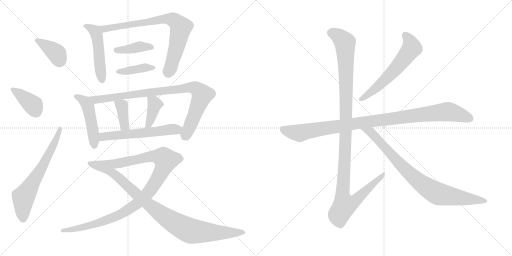
t = 0.00 s
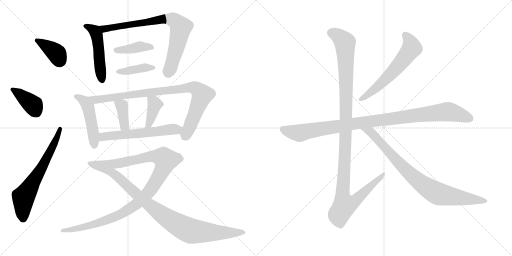
t = 2.83 s
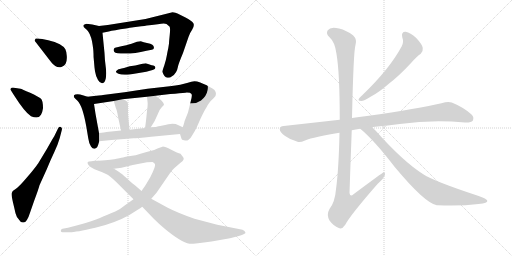
t = 5.67 s
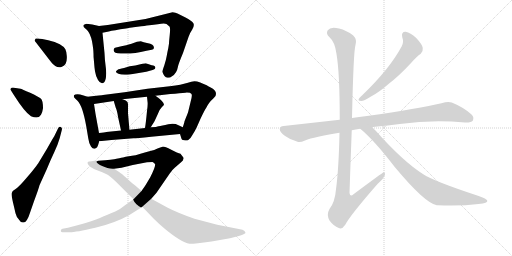
t = 8.50 s
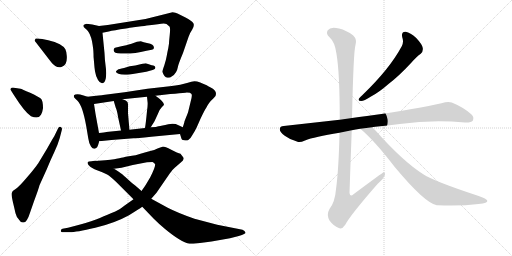
t = 11.34 s
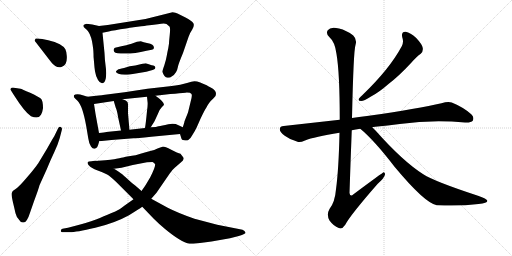
t = 14.17 s

The animated SVG that drew these frames (rendered in a browser with its animation timeline set to each time). Animation: 18 CSS @keyframes rules; one cycle of 14.17 s.

<svg version="1.1" viewBox="0 0 2048 1024" xmlns="http://www.w3.org/2000/svg">
  <g stroke="lightgray" stroke-dasharray="1,1" stroke-width="1" transform="scale(4, 4)">
    <line x1="0" y1="0" x2="256" y2="256"></line>
    <line x1="256" y1="0" x2="0" y2="256"></line>
    <line x1="128" y1="0" x2="128" y2="256"></line>
    <line x1="0" y1="128" x2="256" y2="128"></line>
    <line x1="256" y1="0" x2="512" y2="256"></line>
    <line x1="512" y1="0" x2="256" y2="256"></line>
    <line x1="384" y1="0" x2="384" y2="256"></line>
    <line x1="256" y1="128" x2="512" y2="128"></line>
  </g>
<g transform="scale(1, -1) translate(0, -850)">
   <style type="text/css">
    @keyframes keyframes0 {
      from {
       stroke: black;
       stroke-dashoffset: 380;
       stroke-width: 128;
       }
       55% {
       animation-timing-function: step-end;
       stroke: black;
       stroke-dashoffset: 0;
       stroke-width: 128;
       }
       to {
       stroke: black;
       stroke-width: 1024;
       }
       }
       #make-me-a-hanzi-animation-0 {
         animation: keyframes0 0.559245s both;
         animation-delay: 0.000000s;
         animation-timing-function: linear;
       }
    @keyframes keyframes1 {
      from {
       stroke: black;
       stroke-dashoffset: 391;
       stroke-width: 128;
       }
       56% {
       animation-timing-function: step-end;
       stroke: black;
       stroke-dashoffset: 0;
       stroke-width: 128;
       }
       to {
       stroke: black;
       stroke-width: 1024;
       }
       }
       #make-me-a-hanzi-animation-1 {
         animation: keyframes1 0.568197s both;
         animation-delay: 0.559245s;
         animation-timing-function: linear;
       }
    @keyframes keyframes2 {
      from {
       stroke: black;
       stroke-dashoffset: 652;
       stroke-width: 128;
       }
       68% {
       animation-timing-function: step-end;
       stroke: black;
       stroke-dashoffset: 0;
       stroke-width: 128;
       }
       to {
       stroke: black;
       stroke-width: 1024;
       }
       }
       #make-me-a-hanzi-animation-2 {
         animation: keyframes2 0.780599s both;
         animation-delay: 1.127442s;
         animation-timing-function: linear;
       }
    @keyframes keyframes3 {
      from {
       stroke: black;
       stroke-dashoffset: 500;
       stroke-width: 128;
       }
       62% {
       animation-timing-function: step-end;
       stroke: black;
       stroke-dashoffset: 0;
       stroke-width: 128;
       }
       to {
       stroke: black;
       stroke-width: 1024;
       }
       }
       #make-me-a-hanzi-animation-3 {
         animation: keyframes3 0.656901s both;
         animation-delay: 1.908041s;
         animation-timing-function: linear;
       }
    @keyframes keyframes4 {
      from {
       stroke: black;
       stroke-dashoffset: 781;
       stroke-width: 128;
       }
       72% {
       animation-timing-function: step-end;
       stroke: black;
       stroke-dashoffset: 0;
       stroke-width: 128;
       }
       to {
       stroke: black;
       stroke-width: 1024;
       }
       }
       #make-me-a-hanzi-animation-4 {
         animation: keyframes4 0.885579s both;
         animation-delay: 2.564942s;
         animation-timing-function: linear;
       }
    @keyframes keyframes5 {
      from {
       stroke: black;
       stroke-dashoffset: 400;
       stroke-width: 128;
       }
       57% {
       animation-timing-function: step-end;
       stroke: black;
       stroke-dashoffset: 0;
       stroke-width: 128;
       }
       to {
       stroke: black;
       stroke-width: 1024;
       }
       }
       #make-me-a-hanzi-animation-5 {
         animation: keyframes5 0.575521s both;
         animation-delay: 3.450521s;
         animation-timing-function: linear;
       }
    @keyframes keyframes6 {
      from {
       stroke: black;
       stroke-dashoffset: 399;
       stroke-width: 128;
       }
       56% {
       animation-timing-function: step-end;
       stroke: black;
       stroke-dashoffset: 0;
       stroke-width: 128;
       }
       to {
       stroke: black;
       stroke-width: 1024;
       }
       }
       #make-me-a-hanzi-animation-6 {
         animation: keyframes6 0.574707s both;
         animation-delay: 4.026042s;
         animation-timing-function: linear;
       }
    @keyframes keyframes7 {
      from {
       stroke: black;
       stroke-dashoffset: 477;
       stroke-width: 128;
       }
       61% {
       animation-timing-function: step-end;
       stroke: black;
       stroke-dashoffset: 0;
       stroke-width: 128;
       }
       to {
       stroke: black;
       stroke-width: 1024;
       }
       }
       #make-me-a-hanzi-animation-7 {
         animation: keyframes7 0.638184s both;
         animation-delay: 4.600749s;
         animation-timing-function: linear;
       }
    @keyframes keyframes8 {
      from {
       stroke: black;
       stroke-dashoffset: 891;
       stroke-width: 128;
       }
       74% {
       animation-timing-function: step-end;
       stroke: black;
       stroke-dashoffset: 0;
       stroke-width: 128;
       }
       to {
       stroke: black;
       stroke-width: 1024;
       }
       }
       #make-me-a-hanzi-animation-8 {
         animation: keyframes8 0.975098s both;
         animation-delay: 5.238933s;
         animation-timing-function: linear;
       }
    @keyframes keyframes9 {
      from {
       stroke: black;
       stroke-dashoffset: 380;
       stroke-width: 128;
       }
       55% {
       animation-timing-function: step-end;
       stroke: black;
       stroke-dashoffset: 0;
       stroke-width: 128;
       }
       to {
       stroke: black;
       stroke-width: 1024;
       }
       }
       #make-me-a-hanzi-animation-9 {
         animation: keyframes9 0.559245s both;
         animation-delay: 6.214031s;
         animation-timing-function: linear;
       }
    @keyframes keyframes10 {
      from {
       stroke: black;
       stroke-dashoffset: 392;
       stroke-width: 128;
       }
       56% {
       animation-timing-function: step-end;
       stroke: black;
       stroke-dashoffset: 0;
       stroke-width: 128;
       }
       to {
       stroke: black;
       stroke-width: 1024;
       }
       }
       #make-me-a-hanzi-animation-10 {
         animation: keyframes10 0.569010s both;
         animation-delay: 6.773276s;
         animation-timing-function: linear;
       }
    @keyframes keyframes11 {
      from {
       stroke: black;
       stroke-dashoffset: 585;
       stroke-width: 128;
       }
       66% {
       animation-timing-function: step-end;
       stroke: black;
       stroke-dashoffset: 0;
       stroke-width: 128;
       }
       to {
       stroke: black;
       stroke-width: 1024;
       }
       }
       #make-me-a-hanzi-animation-11 {
         animation: keyframes11 0.726074s both;
         animation-delay: 7.342286s;
         animation-timing-function: linear;
       }
    @keyframes keyframes12 {
      from {
       stroke: black;
       stroke-dashoffset: 1045;
       stroke-width: 128;
       }
       77% {
       animation-timing-function: step-end;
       stroke: black;
       stroke-dashoffset: 0;
       stroke-width: 128;
       }
       to {
       stroke: black;
       stroke-width: 1024;
       }
       }
       #make-me-a-hanzi-animation-12 {
         animation: keyframes12 1.100423s both;
         animation-delay: 8.068360s;
         animation-timing-function: linear;
       }
    @keyframes keyframes13 {
      from {
       stroke: black;
       stroke-dashoffset: 957;
       stroke-width: 128;
       }
       76% {
       animation-timing-function: step-end;
       stroke: black;
       stroke-dashoffset: 0;
       stroke-width: 128;
       }
       to {
       stroke: black;
       stroke-width: 1024;
       }
       }
       #make-me-a-hanzi-animation-13 {
         animation: keyframes13 1.028809s both;
         animation-delay: 9.168783s;
         animation-timing-function: linear;
       }
    @keyframes keyframes14 {
      from {
       stroke: black;
       stroke-dashoffset: 603;
       stroke-width: 128;
       }
       66% {
       animation-timing-function: step-end;
       stroke: black;
       stroke-dashoffset: 0;
       stroke-width: 128;
       }
       to {
       stroke: black;
       stroke-width: 1024;
       }
       }
       #make-me-a-hanzi-animation-14 {
         animation: keyframes14 0.740723s both;
         animation-delay: 10.197592s;
         animation-timing-function: linear;
       }
    @keyframes keyframes15 {
      from {
       stroke: black;
       stroke-dashoffset: 1016;
       stroke-width: 128;
       }
       77% {
       animation-timing-function: step-end;
       stroke: black;
       stroke-dashoffset: 0;
       stroke-width: 128;
       }
       to {
       stroke: black;
       stroke-width: 1024;
       }
       }
       #make-me-a-hanzi-animation-15 {
         animation: keyframes15 1.076823s both;
         animation-delay: 10.938315s;
         animation-timing-function: linear;
       }
    @keyframes keyframes16 {
      from {
       stroke: black;
       stroke-dashoffset: 1180;
       stroke-width: 128;
       }
       79% {
       animation-timing-function: step-end;
       stroke: black;
       stroke-dashoffset: 0;
       stroke-width: 128;
       }
       to {
       stroke: black;
       stroke-width: 1024;
       }
       }
       #make-me-a-hanzi-animation-16 {
         animation: keyframes16 1.210286s both;
         animation-delay: 12.015138s;
         animation-timing-function: linear;
       }
    @keyframes keyframes17 {
      from {
       stroke: black;
       stroke-dashoffset: 854;
       stroke-width: 128;
       }
       74% {
       animation-timing-function: step-end;
       stroke: black;
       stroke-dashoffset: 0;
       stroke-width: 128;
       }
       to {
       stroke: black;
       stroke-width: 1024;
       }
       }
       #make-me-a-hanzi-animation-17 {
         animation: keyframes17 0.944987s both;
         animation-delay: 13.225424s;
         animation-timing-function: linear;
       }
</style>
<path d="M 205.0 601.5 Q 226.0 574.5 248.0 583.0 Q 270.0 591.5 267.0 627.5 Q 266.0 644.5 261.5 653.5 Q 257.0 662.5 239.0 673.0 Q 221.0 683.5 193.0 689.5 L 169.0 694.5 Q 149.0 696.5 145.0 696.0 Q 141.0 695.5 140.0 691.5 Q 136.0 689.5 144.0 680.5 L 205.0 601.5 Z" fill="lightgray"></path> 
<path d="M 56.0 469.5 Q 99.0 401.5 124.0 385.5 Q 154.0 372.5 164.0 391.5 Q 170.0 402.5 172.0 417.5 Q 172.0 448.5 163.0 456.0 Q 154.0 463.5 120.5 479.0 Q 87.0 494.5 82.0 495.5 L 56.0 499.5 Q 46.0 500.5 43.0 496.5 Q 40.0 492.5 44.0 488.5 L 56.0 469.5 Z" fill="lightgray"></path> 
<path d="M 217.0 305.5 Q 215.0 303.5 188.0 255.5 L 153.0 197.5 Q 141.0 179.5 107.5 140.0 Q 74.0 100.5 61.0 93.0 Q 48.0 85.5 47.0 78.5 Q 44.0 73.5 51.5 42.5 Q 59.0 11.5 62.0 -3.0 Q 65.0 -17.5 77.0 -29.5 Q 84.0 -41.5 94.0 -39.5 Q 108.0 -39.5 120.0 -0.5 L 136.0 45.5 Q 155.0 96.5 158.0 109.5 L 187.0 173.5 Q 202.0 210.5 216.5 240.5 Q 231.0 270.5 239.0 298.5 L 247.0 329.5 Q 250.0 339.5 243.0 342.5 Q 236.0 345.5 232.0 336.5 L 217.0 305.5 Z" fill="lightgray"></path> 
<path d="M 396.0 746.5 L 369.0 752.5 Q 344.0 755.5 343.0 754.5 Q 325.0 750.5 340.0 737.5 L 348.0 730.5 Q 361.0 717.5 368.0 685.5 Q 374.0 652.5 374.0 635.5 Q 374.0 618.5 375.0 614.5 L 378.0 580.5 L 380.0 565.5 Q 383.0 545.5 392.0 530.5 Q 401.0 515.5 410.0 517.5 Q 419.0 518.5 423.0 536.5 Q 427.0 554.5 423.0 582.5 Q 419.0 609.5 418.0 638.5 L 410.0 719.5 C 408.0 743.5 408.0 743.5 396.0 746.5 Z" fill="lightgray"></path> 
<path d="M 431.0 750.5 L 396.0 746.5 C 366.0 743.5 381.0 713.5 410.0 719.5 L 435.0 724.5 Q 454.0 729.5 504.0 736.5 L 519.0 739.5 Q 529.0 741.5 534.0 741.5 L 565.0 745.5 Q 579.0 746.5 587.0 748.5 Q 605.0 749.5 631.0 753.5 Q 657.0 757.5 666.0 754.5 Q 674.0 748.5 678.0 744.5 Q 682.0 739.5 679.0 711.5 Q 676.0 682.5 676.0 676.5 Q 675.0 670.5 673.0 657.5 Q 670.0 644.5 667.0 627.5 Q 664.0 609.5 657.0 588.5 Q 649.0 566.5 650.0 562.5 Q 656.0 541.5 670.0 539.5 Q 679.0 537.5 688.0 545.5 Q 707.0 556.5 712.0 584.5 Q 714.0 595.5 732.0 638.5 L 754.0 702.5 Q 758.0 716.5 769.0 732.5 Q 779.0 748.5 773.0 758.5 Q 766.0 767.5 742.0 780.5 L 710.0 796.5 Q 703.0 799.5 690.0 801.5 L 582.0 774.5 L 431.0 750.5 Z" fill="lightgray"></path> 
<path d="M 607.0 651.5 Q 614.0 652.5 616.0 658.5 L 614.0 666.5 Q 611.0 671.5 601.0 675.5 L 575.0 681.5 L 563.0 685.5 Q 558.0 685.5 548.0 683.5 L 526.0 675.5 Q 517.0 672.5 460.0 659.5 Q 457.0 658.5 455.0 653.5 Q 453.0 648.5 457.5 642.5 Q 462.0 636.5 499.5 636.0 Q 537.0 635.5 586.0 647.5 L 607.0 651.5 Z" fill="lightgray"></path> 
<path d="M 585.0 563.5 Q 618.0 571.5 620.0 575.5 Q 626.0 587.5 607.0 589.5 L 586.0 596.5 Q 584.0 597.5 570.0 595.5 L 541.0 588.5 L 519.0 585.5 L 496.0 578.5 Q 475.0 574.5 471.0 571.5 Q 467.0 568.5 464.0 565.5 Q 462.0 559.5 474.0 555.5 Q 487.0 549.5 519.0 552.5 L 585.0 563.5 Z" fill="lightgray"></path> 
<path d="M 350.0 463.5 L 331.0 469.5 Q 320.0 473.5 310.0 473.5 Q 299.0 473.5 296.0 469.5 Q 295.0 465.5 296.0 461.5 Q 300.0 457.5 310.0 447.5 Q 330.0 428.5 345.0 345.5 L 353.0 297.5 Q 356.0 275.5 364.0 264.5 Q 371.0 253.5 379.0 255.5 Q 386.0 257.5 389.0 262.5 Q 392.0 267.5 397.0 285.5 L 396.0 318.5 L 382.0 395.5 L 376.0 434.5 C 373.0 456.5 373.0 456.5 350.0 463.5 Z" fill="lightgray"></path> 
<path d="M 720.0 314.5 L 726.0 295.5 Q 726.0 291.5 736.0 289.5 Q 745.0 286.5 752.0 289.5 Q 762.0 295.5 769.0 309.5 Q 780.0 326.5 787.0 341.5 L 802.0 375.5 Q 817.0 407.5 825.0 419.5 Q 838.0 444.5 848.0 451.5 Q 862.0 465.5 862.0 466.5 Q 869.0 484.5 850.0 496.5 Q 830.0 507.5 822.0 511.5 Q 813.0 514.5 801.0 520.5 Q 788.0 525.5 778.0 525.5 Q 768.0 525.5 748.0 518.5 Q 728.0 511.5 679.0 505.5 L 590.0 495.5 L 498.0 481.5 L 412.0 470.5 Q 409.0 469.5 350.0 463.5 C 320.0 460.5 346.0 429.5 376.0 434.5 L 455.0 446.5 L 490.0 453.5 L 588.0 463.5 L 622.0 467.5 L 681.0 474.5 Q 722.0 477.5 742.0 479.5 Q 762.0 480.5 766.0 474.5 Q 770.0 468.5 762.0 441.5 L 752.0 400.5 L 738.0 365.5 Q 738.0 362.5 731.0 341.5 C 722.0 312.5 719.0 318.5 720.0 314.5 Z" fill="lightgray"></path> 
<path d="M 455.0 446.5 L 463.0 419.5 Q 468.0 410.5 472.0 383.5 L 484.0 328.5 C 490.0 299.5 521.0 301.5 518.0 331.5 L 515.0 362.5 L 512.0 397.5 L 512.0 425.5 Q 513.0 433.5 510.0 442.5 Q 506.0 448.5 490.0 453.5 C 462.0 463.5 449.0 467.5 455.0 446.5 Z" fill="lightgray"></path> 
<path d="M 588.0 463.5 L 590.0 444.5 Q 592.0 432.5 588.0 406.5 Q 583.0 354.5 580.0 338.5 C 575.0 308.5 587.0 316.5 603.0 341.5 L 618.0 365.5 L 630.0 391.5 Q 637.0 412.5 647.0 421.5 Q 656.0 430.5 656.0 431.5 Q 656.0 443.5 622.0 467.5 C 598.0 484.5 585.0 493.5 588.0 463.5 Z" fill="lightgray"></path> 
<path d="M 397.0 285.5 L 446.0 290.5 L 534.0 297.5 Q 544.0 297.5 605.0 303.5 L 720.0 314.5 C 750.0 317.5 758.0 328.5 731.0 341.5 L 714.0 349.5 Q 698.0 358.5 673.0 353.5 Q 647.0 347.5 634.0 345.5 Q 628.0 342.5 603.0 341.5 L 580.0 338.5 L 518.0 331.5 L 484.0 328.5 L 425.0 322.5 Q 419.0 320.5 396.0 318.5 C 366.0 315.5 367.0 282.5 397.0 285.5 Z" fill="lightgray"></path> 
<path d="M 534.0 53.5 L 500.0 29.5 Q 480.0 12.5 461.0 4.5 Q 442.0 -3.5 430.0 -8.5 Q 418.0 -13.5 384.0 -27.5 Q 350.0 -40.5 272.0 -60.5 L 250.0 -64.5 Q 243.0 -65.5 243.0 -73.5 Q 245.0 -80.5 253.0 -78.5 L 280.0 -78.5 Q 303.0 -78.5 381.0 -60.5 Q 458.0 -42.5 516.0 -10.5 Q 556.0 14.5 569.0 23.5 L 605.0 55.5 L 626.0 79.5 L 679.0 156.5 Q 691.0 173.5 700.0 180.5 L 722.0 199.5 Q 741.0 212.5 732.0 222.5 L 722.0 235.5 Q 711.0 237.5 685.0 251.5 Q 658.0 264.5 650.0 263.5 Q 642.0 261.5 630.0 256.5 Q 618.0 250.5 601.0 246.5 Q 584.0 241.5 562.0 235.5 Q 540.0 228.5 528.0 227.5 Q 515.0 225.5 503.0 223.5 Q 490.0 220.5 485.0 219.5 Q 479.0 218.5 466.0 215.5 Q 453.0 212.5 394.0 207.5 C 364.0 204.5 426.0 171.5 456.0 175.5 L 486.0 179.5 L 531.0 190.5 L 588.0 201.5 L 610.0 202.5 Q 615.0 201.5 620.0 194.5 Q 624.0 186.5 601.0 141.5 L 582.0 109.5 Q 581.0 108.5 580.0 106.5 L 566.0 86.5 L 534.0 53.5 Z" fill="lightgray"></path> 
<path d="M 366.0 205.5 Q 354.0 205.5 351.0 202.5 Q 348.0 199.5 354.0 190.5 Q 360.0 181.5 378.0 173.5 L 409.0 161.5 Q 417.0 158.5 428.5 152.5 Q 440.0 146.5 466.0 121.5 L 534.0 53.5 L 569.0 23.5 L 614.0 -23.5 Q 635.0 -44.5 659.0 -64.5 Q 724.0 -118.5 758.0 -124.5 Q 773.0 -125.5 846.0 -115.5 L 920.0 -102.5 L 955.0 -93.5 Q 984.0 -84.5 982.0 -80.5 Q 980.0 -71.5 970.0 -68.5 L 869.0 -48.5 L 778.0 -24.5 Q 712.0 -1.5 671.0 19.5 L 605.0 55.5 L 566.0 86.5 L 542.0 107.5 Q 526.0 118.5 510.0 134.0 Q 494.0 149.5 487.5 154.5 Q 481.0 159.5 456.0 175.5 L 394.0 207.5 L 378.0 207.5 L 366.0 205.5 Z" fill="lightgray"></path> 
<path d="M 1609.0 701.0 Q 1616.0 682.0 1607.0 665.0 Q 1559.0 575.0 1450.0 470.0 Q 1440.0 461.0 1436.0 456.0 Q 1430.0 446.0 1445.0 446.0 Q 1455.0 446.0 1484.0 464.0 Q 1515.0 480.0 1554.0 514.0 Q 1597.0 547.0 1645.0 599.0 Q 1667.0 624.0 1683.0 635.0 Q 1693.0 644.0 1691.0 658.0 Q 1690.0 671.0 1665.0 698.0 Q 1641.0 720.0 1623.0 723.0 Q 1604.0 724.0 1609.0 701.0 Z" fill="lightgray"></path> 
<path d="M 1489.0 341.0 Q 1493.0 342.0 1501.0 343.0 Q 1552.0 347.0 1599.0 354.0 Q 1728.0 372.0 1860.0 360.0 Q 1885.0 359.0 1891.0 367.0 Q 1898.0 382.0 1885.0 393.0 Q 1854.0 421.0 1807.0 440.0 Q 1792.0 446.0 1766.0 437.0 Q 1678.0 416.0 1468.0 386.0 Q 1435.0 382.0 1408.0 378.0 L 1359.0 371.0 L 1135.0 346.0 Q 1120.0 346.0 1119.0 334.0 Q 1119.0 321.0 1139.0 307.0 Q 1157.0 294.0 1190.0 283.0 Q 1200.0 279.0 1220.0 288.0 Q 1257.0 303.0 1358.0 319.0 L 1407.0 329.0 Q 1422.0 333.0 1441.0 335.0 L 1489.0 341.0 Z" fill="lightgray"></path> 
<path d="M 1408.0 378.0 Q 1414.0 648.0 1422.0 670.0 Q 1429.0 692.0 1413.0 708.0 Q 1386.0 729.0 1356.0 736.0 Q 1322.0 745.0 1311.0 729.0 Q 1302.0 716.0 1318.0 701.0 Q 1340.0 682.0 1346.0 634.0 Q 1359.0 558.0 1359.0 371.0 L 1358.0 319.0 Q 1355.0 174.0 1344.0 93.0 Q 1340.0 42.0 1318.0 14.0 Q 1305.0 -8.0 1318.0 -32.0 Q 1334.0 -54.0 1355.0 -62.0 Q 1368.0 -69.0 1381.0 -49.0 Q 1400.0 -12.0 1510.0 114.0 Q 1538.0 139.0 1540.0 152.0 Q 1541.0 159.0 1535.0 161.0 Q 1532.0 161.0 1414.0 73.0 Q 1401.0 60.0 1398.0 78.0 Q 1402.0 201.0 1407.0 329.0 L 1408.0 378.0 Z" fill="lightgray"></path> 
<path d="M 1441.0 335.0 Q 1496.0 290.0 1579.0 182.0 Q 1699.0 38.0 1747.0 29.0 Q 1748.0 30.0 1751.0 29.0 Q 1841.0 25.0 1914.0 34.0 Q 1953.0 38.0 1949.0 48.0 Q 1948.0 54.0 1912.0 67.0 Q 1738.0 124.0 1693.0 153.0 Q 1611.0 205.0 1502.0 328.0 L 1489.0 341.0 C 1468.0 362.0 1418.0 355.0 1441.0 335.0 Z" fill="lightgray"></path> 
      <clipPath id="make-me-a-hanzi-clip-0">
      <path d="M 205.0 601.5 Q 226.0 574.5 248.0 583.0 Q 270.0 591.5 267.0 627.5 Q 266.0 644.5 261.5 653.5 Q 257.0 662.5 239.0 673.0 Q 221.0 683.5 193.0 689.5 L 169.0 694.5 Q 149.0 696.5 145.0 696.0 Q 141.0 695.5 140.0 691.5 Q 136.0 689.5 144.0 680.5 L 205.0 601.5 Z" fill="lightgray"></path>
      </clipPath>
      <path clip-path="url(#make-me-a-hanzi-clip-0)" d="M 148.0 688.5 L 225.0 637.5 L 238.0 608.5 " fill="none" id="make-me-a-hanzi-animation-0" stroke-dasharray="252 504" stroke-linecap="round"></path>

      <clipPath id="make-me-a-hanzi-clip-1">
      <path d="M 56.0 469.5 Q 99.0 401.5 124.0 385.5 Q 154.0 372.5 164.0 391.5 Q 170.0 402.5 172.0 417.5 Q 172.0 448.5 163.0 456.0 Q 154.0 463.5 120.5 479.0 Q 87.0 494.5 82.0 495.5 L 56.0 499.5 Q 46.0 500.5 43.0 496.5 Q 40.0 492.5 44.0 488.5 L 56.0 469.5 Z" fill="lightgray"></path>
      </clipPath>
      <path clip-path="url(#make-me-a-hanzi-clip-1)" d="M 51.0 493.5 L 132.0 429.5 L 146.0 400.5 " fill="none" id="make-me-a-hanzi-animation-1" stroke-dasharray="263 526" stroke-linecap="round"></path>

      <clipPath id="make-me-a-hanzi-clip-2">
      <path d="M 217.0 305.5 Q 215.0 303.5 188.0 255.5 L 153.0 197.5 Q 141.0 179.5 107.5 140.0 Q 74.0 100.5 61.0 93.0 Q 48.0 85.5 47.0 78.5 Q 44.0 73.5 51.5 42.5 Q 59.0 11.5 62.0 -3.0 Q 65.0 -17.5 77.0 -29.5 Q 84.0 -41.5 94.0 -39.5 Q 108.0 -39.5 120.0 -0.5 L 136.0 45.5 Q 155.0 96.5 158.0 109.5 L 187.0 173.5 Q 202.0 210.5 216.5 240.5 Q 231.0 270.5 239.0 298.5 L 247.0 329.5 Q 250.0 339.5 243.0 342.5 Q 236.0 345.5 232.0 336.5 L 217.0 305.5 Z" fill="lightgray"></path>
      </clipPath>
      <path clip-path="url(#make-me-a-hanzi-clip-2)" d="M 92.0 -23.5 L 93.0 60.5 L 172.0 188.5 L 220.0 281.5 L 240.0 334.5 " fill="none" id="make-me-a-hanzi-animation-2" stroke-dasharray="524 1048" stroke-linecap="round"></path>

      <clipPath id="make-me-a-hanzi-clip-3">
      <path d="M 396.0 746.5 L 369.0 752.5 Q 344.0 755.5 343.0 754.5 Q 325.0 750.5 340.0 737.5 L 348.0 730.5 Q 361.0 717.5 368.0 685.5 Q 374.0 652.5 374.0 635.5 Q 374.0 618.5 375.0 614.5 L 378.0 580.5 L 380.0 565.5 Q 383.0 545.5 392.0 530.5 Q 401.0 515.5 410.0 517.5 Q 419.0 518.5 423.0 536.5 Q 427.0 554.5 423.0 582.5 Q 419.0 609.5 418.0 638.5 L 410.0 719.5 C 408.0 743.5 408.0 743.5 396.0 746.5 Z" fill="lightgray"></path>
      </clipPath>
      <path clip-path="url(#make-me-a-hanzi-clip-3)" d="M 342.0 745.5 L 372.0 732.5 L 387.0 710.5 L 408.0 527.5 " fill="none" id="make-me-a-hanzi-animation-3" stroke-dasharray="372 744" stroke-linecap="round"></path>

      <clipPath id="make-me-a-hanzi-clip-4">
      <path d="M 431.0 750.5 L 396.0 746.5 C 366.0 743.5 381.0 713.5 410.0 719.5 L 435.0 724.5 Q 454.0 729.5 504.0 736.5 L 519.0 739.5 Q 529.0 741.5 534.0 741.5 L 565.0 745.5 Q 579.0 746.5 587.0 748.5 Q 605.0 749.5 631.0 753.5 Q 657.0 757.5 666.0 754.5 Q 674.0 748.5 678.0 744.5 Q 682.0 739.5 679.0 711.5 Q 676.0 682.5 676.0 676.5 Q 675.0 670.5 673.0 657.5 Q 670.0 644.5 667.0 627.5 Q 664.0 609.5 657.0 588.5 Q 649.0 566.5 650.0 562.5 Q 656.0 541.5 670.0 539.5 Q 679.0 537.5 688.0 545.5 Q 707.0 556.5 712.0 584.5 Q 714.0 595.5 732.0 638.5 L 754.0 702.5 Q 758.0 716.5 769.0 732.5 Q 779.0 748.5 773.0 758.5 Q 766.0 767.5 742.0 780.5 L 710.0 796.5 Q 703.0 799.5 690.0 801.5 L 582.0 774.5 L 431.0 750.5 Z" fill="lightgray"></path>
      </clipPath>
      <path clip-path="url(#make-me-a-hanzi-clip-4)" d="M 403.0 741.5 L 427.0 736.5 L 656.0 774.5 L 672.0 775.5 L 701.0 765.5 L 723.0 741.5 L 701.0 639.5 L 673.0 559.5 " fill="none" id="make-me-a-hanzi-animation-4" stroke-dasharray="653 1306" stroke-linecap="round"></path>

      <clipPath id="make-me-a-hanzi-clip-5">
      <path d="M 607.0 651.5 Q 614.0 652.5 616.0 658.5 L 614.0 666.5 Q 611.0 671.5 601.0 675.5 L 575.0 681.5 L 563.0 685.5 Q 558.0 685.5 548.0 683.5 L 526.0 675.5 Q 517.0 672.5 460.0 659.5 Q 457.0 658.5 455.0 653.5 Q 453.0 648.5 457.5 642.5 Q 462.0 636.5 499.5 636.0 Q 537.0 635.5 586.0 647.5 L 607.0 651.5 Z" fill="lightgray"></path>
      </clipPath>
      <path clip-path="url(#make-me-a-hanzi-clip-5)" d="M 465.0 650.5 L 489.0 649.5 L 563.0 664.5 L 607.0 660.5 " fill="none" id="make-me-a-hanzi-animation-5" stroke-dasharray="272 544" stroke-linecap="round"></path>

      <clipPath id="make-me-a-hanzi-clip-6">
      <path d="M 585.0 563.5 Q 618.0 571.5 620.0 575.5 Q 626.0 587.5 607.0 589.5 L 586.0 596.5 Q 584.0 597.5 570.0 595.5 L 541.0 588.5 L 519.0 585.5 L 496.0 578.5 Q 475.0 574.5 471.0 571.5 Q 467.0 568.5 464.0 565.5 Q 462.0 559.5 474.0 555.5 Q 487.0 549.5 519.0 552.5 L 585.0 563.5 Z" fill="lightgray"></path>
      </clipPath>
      <path clip-path="url(#make-me-a-hanzi-clip-6)" d="M 472.0 563.5 L 614.0 580.5 " fill="none" id="make-me-a-hanzi-animation-6" stroke-dasharray="271 542" stroke-linecap="round"></path>

      <clipPath id="make-me-a-hanzi-clip-7">
      <path d="M 350.0 463.5 L 331.0 469.5 Q 320.0 473.5 310.0 473.5 Q 299.0 473.5 296.0 469.5 Q 295.0 465.5 296.0 461.5 Q 300.0 457.5 310.0 447.5 Q 330.0 428.5 345.0 345.5 L 353.0 297.5 Q 356.0 275.5 364.0 264.5 Q 371.0 253.5 379.0 255.5 Q 386.0 257.5 389.0 262.5 Q 392.0 267.5 397.0 285.5 L 396.0 318.5 L 382.0 395.5 L 376.0 434.5 C 373.0 456.5 373.0 456.5 350.0 463.5 Z" fill="lightgray"></path>
      </clipPath>
      <path clip-path="url(#make-me-a-hanzi-clip-7)" d="M 305.0 465.5 L 339.0 444.5 L 352.0 420.5 L 370.0 337.5 L 377.0 269.5 " fill="none" id="make-me-a-hanzi-animation-7" stroke-dasharray="349 698" stroke-linecap="round"></path>

      <clipPath id="make-me-a-hanzi-clip-8">
      <path d="M 720.0 314.5 L 726.0 295.5 Q 726.0 291.5 736.0 289.5 Q 745.0 286.5 752.0 289.5 Q 762.0 295.5 769.0 309.5 Q 780.0 326.5 787.0 341.5 L 802.0 375.5 Q 817.0 407.5 825.0 419.5 Q 838.0 444.5 848.0 451.5 Q 862.0 465.5 862.0 466.5 Q 869.0 484.5 850.0 496.5 Q 830.0 507.5 822.0 511.5 Q 813.0 514.5 801.0 520.5 Q 788.0 525.5 778.0 525.5 Q 768.0 525.5 748.0 518.5 Q 728.0 511.5 679.0 505.5 L 590.0 495.5 L 498.0 481.5 L 412.0 470.5 Q 409.0 469.5 350.0 463.5 C 320.0 460.5 346.0 429.5 376.0 434.5 L 455.0 446.5 L 490.0 453.5 L 588.0 463.5 L 622.0 467.5 L 681.0 474.5 Q 722.0 477.5 742.0 479.5 Q 762.0 480.5 766.0 474.5 Q 770.0 468.5 762.0 441.5 L 752.0 400.5 L 738.0 365.5 Q 738.0 362.5 731.0 341.5 C 722.0 312.5 719.0 318.5 720.0 314.5 Z" fill="lightgray"></path>
      </clipPath>
      <path clip-path="url(#make-me-a-hanzi-clip-8)" d="M 370.0 455.5 L 383.0 450.5 L 763.0 501.5 L 780.0 498.5 L 809.0 471.5 L 739.0 304.5 " fill="none" id="make-me-a-hanzi-animation-8" stroke-dasharray="763 1526" stroke-linecap="round"></path>

      <clipPath id="make-me-a-hanzi-clip-9">
      <path d="M 455.0 446.5 L 463.0 419.5 Q 468.0 410.5 472.0 383.5 L 484.0 328.5 C 490.0 299.5 521.0 301.5 518.0 331.5 L 515.0 362.5 L 512.0 397.5 L 512.0 425.5 Q 513.0 433.5 510.0 442.5 Q 506.0 448.5 490.0 453.5 C 462.0 463.5 449.0 467.5 455.0 446.5 Z" fill="lightgray"></path>
      </clipPath>
      <path clip-path="url(#make-me-a-hanzi-clip-9)" d="M 462.0 441.5 L 487.0 424.5 L 500.0 345.5 L 512.0 338.5 " fill="none" id="make-me-a-hanzi-animation-9" stroke-dasharray="252 504" stroke-linecap="round"></path>

      <clipPath id="make-me-a-hanzi-clip-10">
      <path d="M 588.0 463.5 L 590.0 444.5 Q 592.0 432.5 588.0 406.5 Q 583.0 354.5 580.0 338.5 C 575.0 308.5 587.0 316.5 603.0 341.5 L 618.0 365.5 L 630.0 391.5 Q 637.0 412.5 647.0 421.5 Q 656.0 430.5 656.0 431.5 Q 656.0 443.5 622.0 467.5 C 598.0 484.5 585.0 493.5 588.0 463.5 Z" fill="lightgray"></path>
      </clipPath>
      <path clip-path="url(#make-me-a-hanzi-clip-10)" d="M 594.0 459.5 L 619.0 433.5 L 596.0 352.5 L 585.0 341.5 " fill="none" id="make-me-a-hanzi-animation-10" stroke-dasharray="264 528" stroke-linecap="round"></path>

      <clipPath id="make-me-a-hanzi-clip-11">
      <path d="M 397.0 285.5 L 446.0 290.5 L 534.0 297.5 Q 544.0 297.5 605.0 303.5 L 720.0 314.5 C 750.0 317.5 758.0 328.5 731.0 341.5 L 714.0 349.5 Q 698.0 358.5 673.0 353.5 Q 647.0 347.5 634.0 345.5 Q 628.0 342.5 603.0 341.5 L 580.0 338.5 L 518.0 331.5 L 484.0 328.5 L 425.0 322.5 Q 419.0 320.5 396.0 318.5 C 366.0 315.5 367.0 282.5 397.0 285.5 Z" fill="lightgray"></path>
      </clipPath>
      <path clip-path="url(#make-me-a-hanzi-clip-11)" d="M 403.0 291.5 L 411.0 302.5 L 434.0 307.5 L 724.0 336.5 " fill="none" id="make-me-a-hanzi-animation-11" stroke-dasharray="457 914" stroke-linecap="round"></path>

      <clipPath id="make-me-a-hanzi-clip-12">
      <path d="M 534.0 53.5 L 500.0 29.5 Q 480.0 12.5 461.0 4.5 Q 442.0 -3.5 430.0 -8.5 Q 418.0 -13.5 384.0 -27.5 Q 350.0 -40.5 272.0 -60.5 L 250.0 -64.5 Q 243.0 -65.5 243.0 -73.5 Q 245.0 -80.5 253.0 -78.5 L 280.0 -78.5 Q 303.0 -78.5 381.0 -60.5 Q 458.0 -42.5 516.0 -10.5 Q 556.0 14.5 569.0 23.5 L 605.0 55.5 L 626.0 79.5 L 679.0 156.5 Q 691.0 173.5 700.0 180.5 L 722.0 199.5 Q 741.0 212.5 732.0 222.5 L 722.0 235.5 Q 711.0 237.5 685.0 251.5 Q 658.0 264.5 650.0 263.5 Q 642.0 261.5 630.0 256.5 Q 618.0 250.5 601.0 246.5 Q 584.0 241.5 562.0 235.5 Q 540.0 228.5 528.0 227.5 Q 515.0 225.5 503.0 223.5 Q 490.0 220.5 485.0 219.5 Q 479.0 218.5 466.0 215.5 Q 453.0 212.5 394.0 207.5 C 364.0 204.5 426.0 171.5 456.0 175.5 L 486.0 179.5 L 531.0 190.5 L 588.0 201.5 L 610.0 202.5 Q 615.0 201.5 620.0 194.5 Q 624.0 186.5 601.0 141.5 L 582.0 109.5 Q 581.0 108.5 580.0 106.5 L 566.0 86.5 L 534.0 53.5 Z" fill="lightgray"></path>
      </clipPath>
      <path clip-path="url(#make-me-a-hanzi-clip-12)" d="M 414.0 201.5 L 461.0 194.5 L 616.0 226.5 L 652.0 220.5 L 663.0 208.5 L 641.0 154.5 L 598.0 86.5 L 552.0 39.5 L 515.0 12.5 L 440.0 -24.5 L 367.0 -50.5 L 250.0 -71.5 " fill="none" id="make-me-a-hanzi-animation-12" stroke-dasharray="917 1834" stroke-linecap="round"></path>

      <clipPath id="make-me-a-hanzi-clip-13">
      <path d="M 366.0 205.5 Q 354.0 205.5 351.0 202.5 Q 348.0 199.5 354.0 190.5 Q 360.0 181.5 378.0 173.5 L 409.0 161.5 Q 417.0 158.5 428.5 152.5 Q 440.0 146.5 466.0 121.5 L 534.0 53.5 L 569.0 23.5 L 614.0 -23.5 Q 635.0 -44.5 659.0 -64.5 Q 724.0 -118.5 758.0 -124.5 Q 773.0 -125.5 846.0 -115.5 L 920.0 -102.5 L 955.0 -93.5 Q 984.0 -84.5 982.0 -80.5 Q 980.0 -71.5 970.0 -68.5 L 869.0 -48.5 L 778.0 -24.5 Q 712.0 -1.5 671.0 19.5 L 605.0 55.5 L 566.0 86.5 L 542.0 107.5 Q 526.0 118.5 510.0 134.0 Q 494.0 149.5 487.5 154.5 Q 481.0 159.5 456.0 175.5 L 394.0 207.5 L 378.0 207.5 L 366.0 205.5 Z" fill="lightgray"></path>
      </clipPath>
      <path clip-path="url(#make-me-a-hanzi-clip-13)" d="M 360.0 198.5 L 454.0 156.5 L 566.0 55.5 L 643.0 -4.5 L 747.0 -66.5 L 830.0 -79.5 L 975.0 -79.5 " fill="none" id="make-me-a-hanzi-animation-13" stroke-dasharray="829 1658" stroke-linecap="round"></path>

      <clipPath id="make-me-a-hanzi-clip-14">
      <path d="M 1609.0 701.0 Q 1616.0 682.0 1607.0 665.0 Q 1559.0 575.0 1450.0 470.0 Q 1440.0 461.0 1436.0 456.0 Q 1430.0 446.0 1445.0 446.0 Q 1455.0 446.0 1484.0 464.0 Q 1515.0 480.0 1554.0 514.0 Q 1597.0 547.0 1645.0 599.0 Q 1667.0 624.0 1683.0 635.0 Q 1693.0 644.0 1691.0 658.0 Q 1690.0 671.0 1665.0 698.0 Q 1641.0 720.0 1623.0 723.0 Q 1604.0 724.0 1609.0 701.0 Z" fill="lightgray"></path>
      </clipPath>
      <path clip-path="url(#make-me-a-hanzi-clip-14)" d="M 1621.0 709.0 L 1641.0 681.0 L 1644.0 653.0 L 1585.0 577.0 L 1534.0 525.0 L 1470.0 469.0 L 1444.0 454.0 " fill="none" id="make-me-a-hanzi-animation-14" stroke-dasharray="475 950" stroke-linecap="round"></path>

      <clipPath id="make-me-a-hanzi-clip-15">
      <path d="M 1489.0 341.0 Q 1493.0 342.0 1501.0 343.0 Q 1552.0 347.0 1599.0 354.0 Q 1728.0 372.0 1860.0 360.0 Q 1885.0 359.0 1891.0 367.0 Q 1898.0 382.0 1885.0 393.0 Q 1854.0 421.0 1807.0 440.0 Q 1792.0 446.0 1766.0 437.0 Q 1678.0 416.0 1468.0 386.0 Q 1435.0 382.0 1408.0 378.0 L 1359.0 371.0 L 1135.0 346.0 Q 1120.0 346.0 1119.0 334.0 Q 1119.0 321.0 1139.0 307.0 Q 1157.0 294.0 1190.0 283.0 Q 1200.0 279.0 1220.0 288.0 Q 1257.0 303.0 1358.0 319.0 L 1407.0 329.0 Q 1422.0 333.0 1441.0 335.0 L 1489.0 341.0 Z" fill="lightgray"></path>
      </clipPath>
      <path clip-path="url(#make-me-a-hanzi-clip-15)" d="M 1132.0 333.0 L 1198.0 317.0 L 1418.0 356.0 L 1784.0 403.0 L 1814.0 399.0 L 1879.0 376.0 " fill="none" id="make-me-a-hanzi-animation-15" stroke-dasharray="888 1776" stroke-linecap="round"></path>

      <clipPath id="make-me-a-hanzi-clip-16">
      <path d="M 1408.0 378.0 Q 1414.0 648.0 1422.0 670.0 Q 1429.0 692.0 1413.0 708.0 Q 1386.0 729.0 1356.0 736.0 Q 1322.0 745.0 1311.0 729.0 Q 1302.0 716.0 1318.0 701.0 Q 1340.0 682.0 1346.0 634.0 Q 1359.0 558.0 1359.0 371.0 L 1358.0 319.0 Q 1355.0 174.0 1344.0 93.0 Q 1340.0 42.0 1318.0 14.0 Q 1305.0 -8.0 1318.0 -32.0 Q 1334.0 -54.0 1355.0 -62.0 Q 1368.0 -69.0 1381.0 -49.0 Q 1400.0 -12.0 1510.0 114.0 Q 1538.0 139.0 1540.0 152.0 Q 1541.0 159.0 1535.0 161.0 Q 1532.0 161.0 1414.0 73.0 Q 1401.0 60.0 1398.0 78.0 Q 1402.0 201.0 1407.0 329.0 L 1408.0 378.0 Z" fill="lightgray"></path>
      </clipPath>
      <path clip-path="url(#make-me-a-hanzi-clip-16)" d="M 1327.0 719.0 L 1365.0 697.0 L 1380.0 679.0 L 1386.0 392.0 L 1370.0 82.0 L 1378.0 29.0 L 1395.0 32.0 L 1427.0 52.0 L 1536.0 156.0 " fill="none" id="make-me-a-hanzi-animation-16" stroke-dasharray="1052 2104" stroke-linecap="round"></path>

      <clipPath id="make-me-a-hanzi-clip-17">
      <path d="M 1441.0 335.0 Q 1496.0 290.0 1579.0 182.0 Q 1699.0 38.0 1747.0 29.0 Q 1748.0 30.0 1751.0 29.0 Q 1841.0 25.0 1914.0 34.0 Q 1953.0 38.0 1949.0 48.0 Q 1948.0 54.0 1912.0 67.0 Q 1738.0 124.0 1693.0 153.0 Q 1611.0 205.0 1502.0 328.0 L 1489.0 341.0 C 1468.0 362.0 1418.0 355.0 1441.0 335.0 Z" fill="lightgray"></path>
      </clipPath>
      <path clip-path="url(#make-me-a-hanzi-clip-17)" d="M 1447.0 334.0 L 1482.0 322.0 L 1621.0 171.0 L 1718.0 94.0 L 1761.0 73.0 L 1943.0 47.0 " fill="none" id="make-me-a-hanzi-animation-17" stroke-dasharray="726 1452" stroke-linecap="round"></path>

</g>
</svg>
